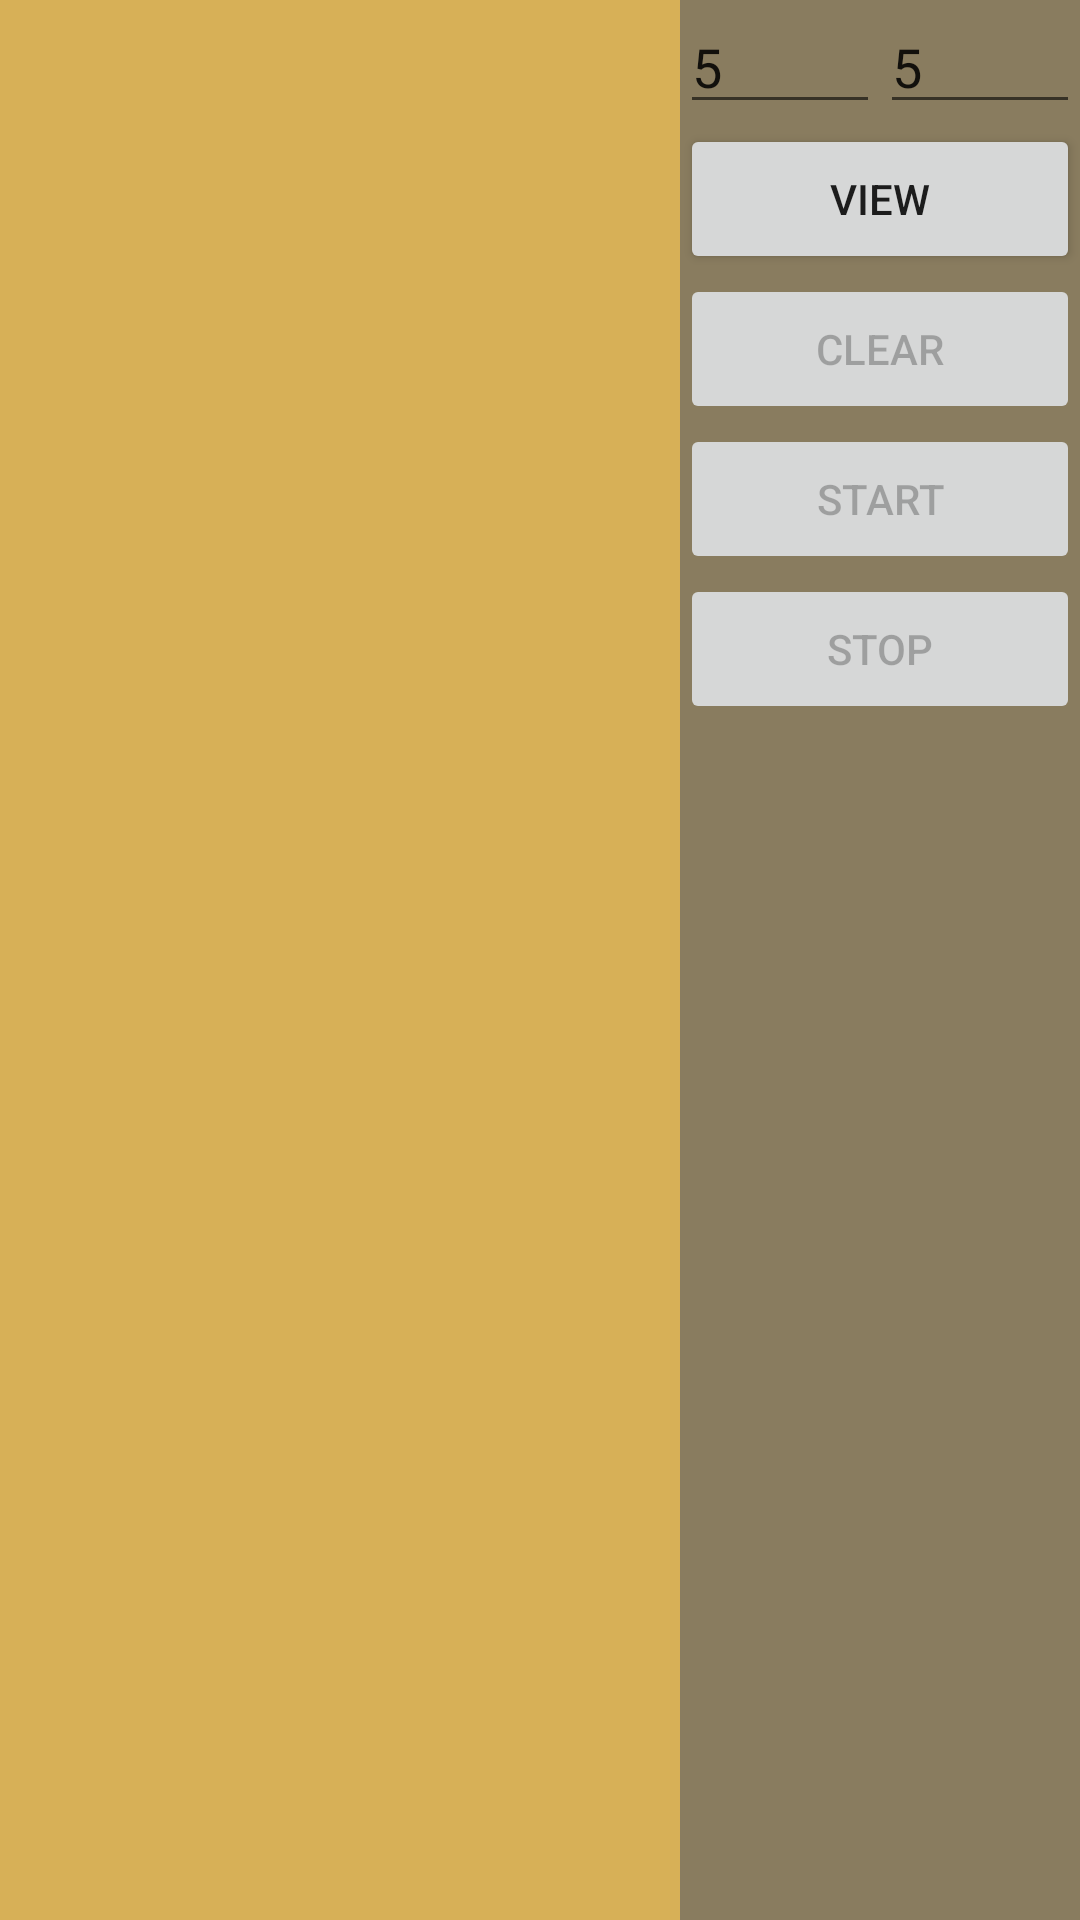

Here is an Android app screen rendered from its layout file. Give the layout XML and the strings, colors and styles it references.
<!-- AndroidManifest.xml: application theme AppTheme -->
<!-- res/layout/activity_shess_board.xml -->
<?xml version="1.0" encoding="utf-8"?>
<android.support.v7.widget.LinearLayoutCompat
    xmlns:android="http://schemas.android.com/apk/res/android"
    xmlns:app="http://schemas.android.com/apk/res-auto"
    xmlns:tools="http://schemas.android.com/tools"
    android:layout_width="match_parent"
    android:layout_height="match_parent"
    tools:context="com.app.example.chessknight.ChessBoard">


    <FrameLayout
        android:id="@+id/chessBoard"
        android:layout_width="wrap_content"
        android:layout_height="match_parent"
        android:layout_weight="5"
        android:clickable="true"
        android:focusable="true"
        android:focusableInTouchMode="true"
        android:background="@color/colorBoard">

    </FrameLayout>

    <LinearLayout
        android:layout_width="wrap_content"
        android:layout_height="match_parent"
        android:layout_weight="1"
        android:orientation="vertical"
        android:layout_gravity="center"
        android:background="@color/colorBackground">

        <LinearLayout
        android:layout_width="match_parent"
        android:layout_height="wrap_content"
        android:orientation="horizontal">
            <EditText
                android:id="@+id/editTextNumColumn"
                android:layout_width="wrap_content"
                android:layout_height="wrap_content"
                android:ems="2"
                android:text="5"
                android:layout_weight="1"
                android:inputType="number" />

            <EditText
                android:id="@+id/editTextNumCell"
                android:layout_width="wrap_content"
                android:layout_height="wrap_content"
                android:layout_weight="1"
                android:text="5"
                android:ems="2"
                android:inputType="number" />
        </LinearLayout>
        <Button
            android:id="@+id/buttonView"
            android:layout_width="match_parent"
            android:layout_height="50dp"
            android:enabled="true"
            android:text="@string/button_view" />
        <Button
            android:id="@+id/buttonClear"
            android:layout_width="match_parent"
            android:layout_height="50dp"
            android:enabled="false"
            android:text="@string/button_clear" />
        <Button
            android:id="@+id/buttonStart"
            android:layout_width="match_parent"
            android:layout_height="50dp"
            android:enabled="false"
            android:text="@string/button_start" />

        <Button
            android:id="@+id/buttonStop"
            android:layout_width="match_parent"
            android:layout_height="50dp"
            android:enabled="false"
            android:text="@string/button_stop" />

    </LinearLayout>

</android.support.v7.widget.LinearLayoutCompat>
<!-- resources referenced by this layout -->
<resources>
  <color name="colorBackground">#897c5f</color>
  <color name="colorBoard">#d7b057</color>
  <string name="button_clear">Clear</string>
  <string name="button_start">Start</string>
  <string name="button_stop">Stop</string>
  <string name="button_view">View</string>
  <style name="AppTheme" parent="Theme.AppCompat.Light">
          
          <item name="windowActionBar">false</item>
          <item name="windowNoTitle">true</item>
      </style>
</resources>
